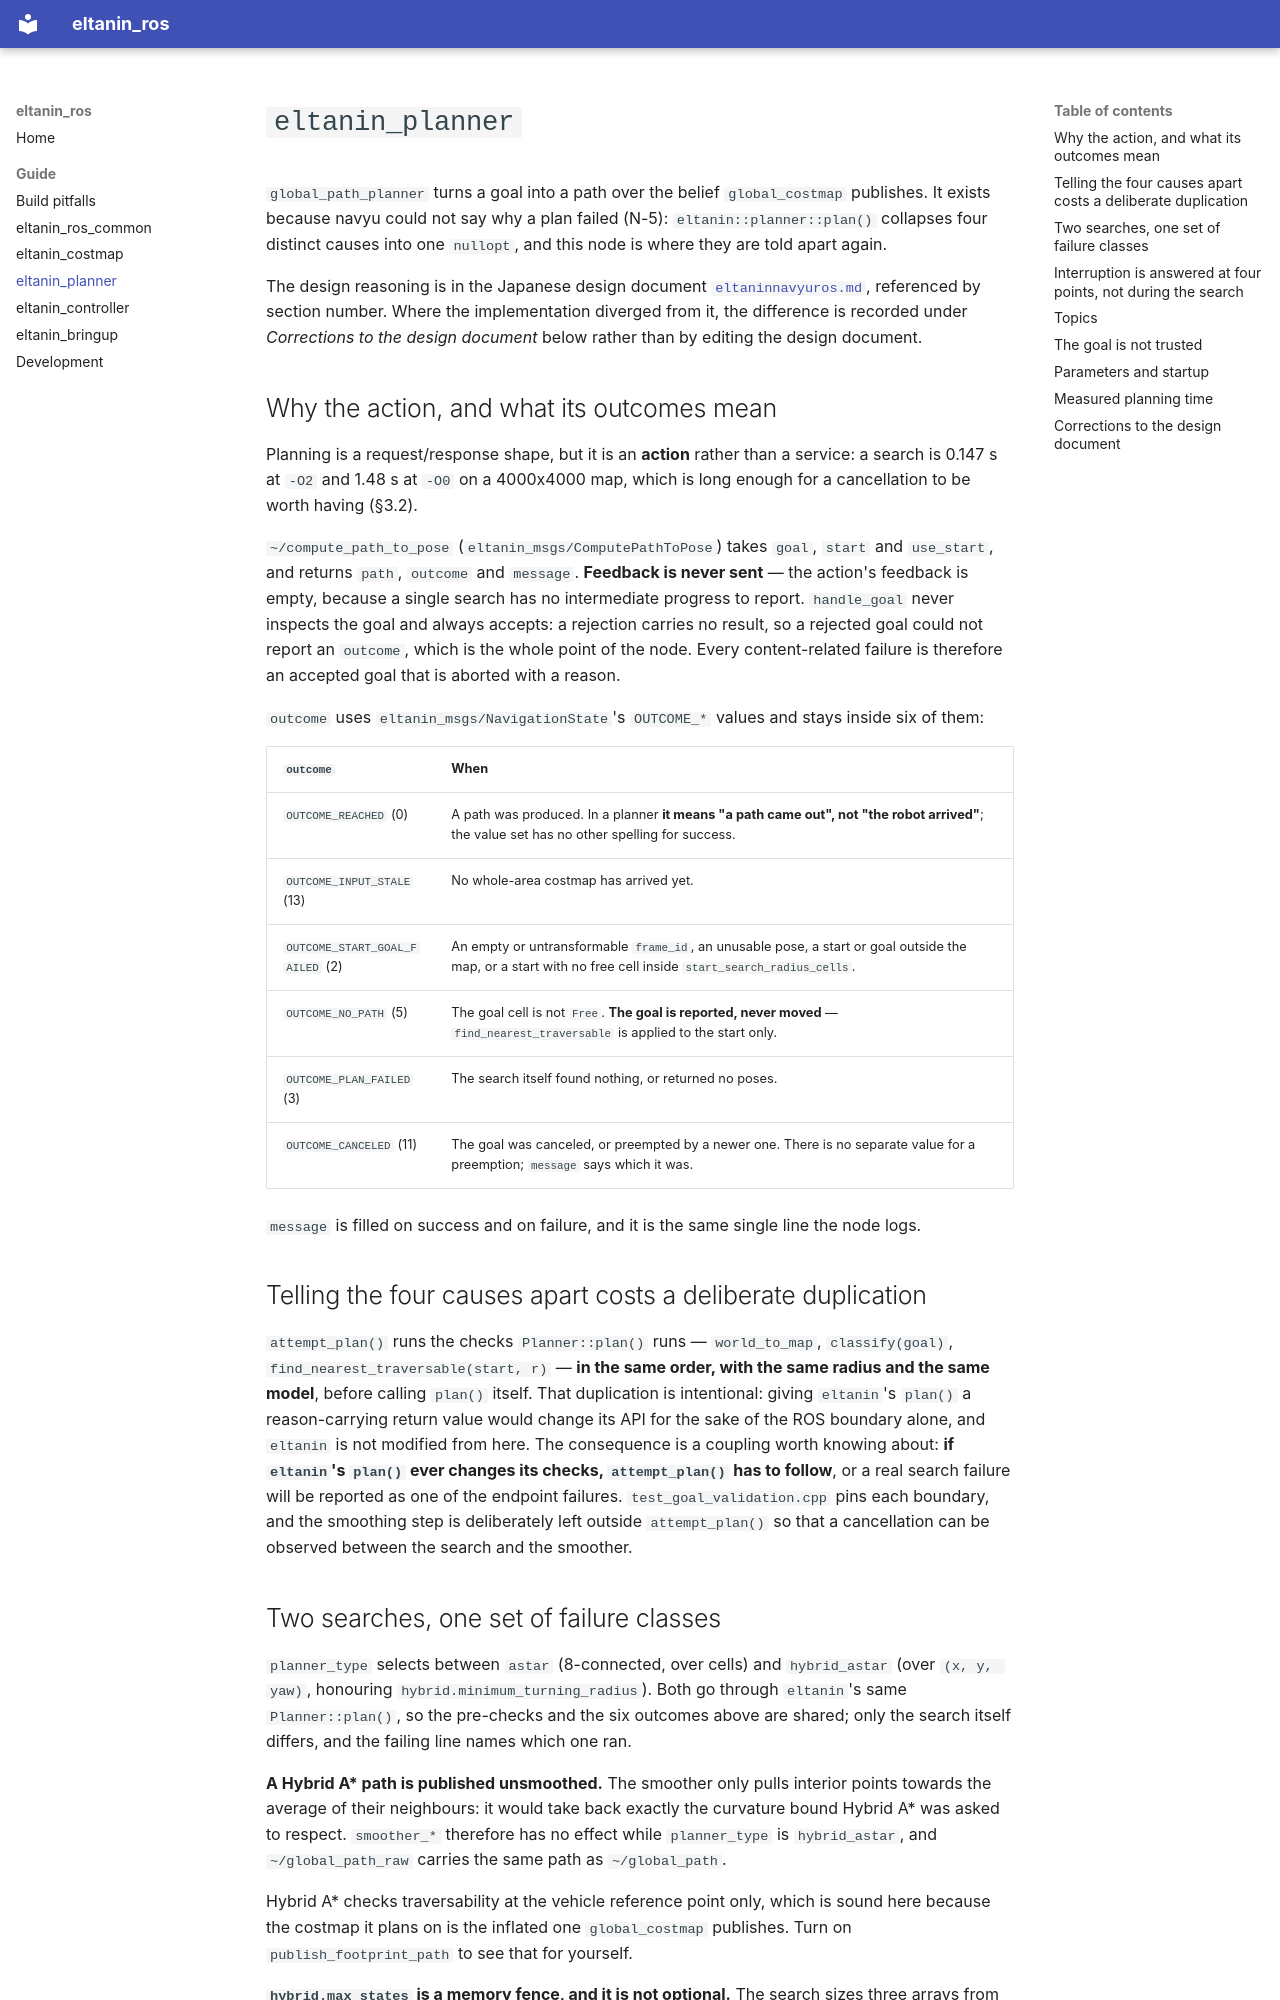

repository: RyuYamamoto/eltanin_ros · page: planner/index.html · generator: mkdocs

# `eltanin_planner`

`global_path_planner` turns a goal into a path over the belief `global_costmap` publishes. It exists
because navyu could not say why a plan failed (N-5): `eltanin::planner::plan()` collapses four
distinct causes into one `nullopt`, and this node is where they are told apart again.

The design reasoning is in the Japanese design document
[`eltaninnavyuros.md`](https://github.com/RyuYamamoto/eltanin_ros/blob/main/docs/design/eltaninnavyuros.md),
referenced by section number. Where the implementation diverged from it, the difference is
recorded under *Corrections to the design document* below rather than by editing the design
document.

## Why the action, and what its outcomes mean

Planning is a request/response shape, but it is an **action** rather than a service: a search is
0.147 s at `-O2` and 1.48 s at `-O0` on a 4000x4000 map, which is long enough for a cancellation to
be worth having (§3.2).

`~/compute_path_to_pose` (`eltanin_msgs/ComputePathToPose`) takes `goal`, `start` and `use_start`,
and returns `path`, `outcome` and `message`. **Feedback is never sent** — the action's feedback is
empty, because a single search has no intermediate progress to report. `handle_goal` never inspects
the goal and always accepts: a rejection carries no result, so a rejected goal could not report an
`outcome`, which is the whole point of the node. Every content-related failure is therefore an
accepted goal that is aborted with a reason.

`outcome` uses `eltanin_msgs/NavigationState`'s `OUTCOME_*` values and stays inside six of them:

| `outcome` | When |
|---|---|
| `OUTCOME_REACHED` (0) | A path was produced. In a planner **it means "a path came out", not "the robot arrived"**; the value set has no other spelling for success. |
| `OUTCOME_INPUT_STALE` (13) | No whole-area costmap has arrived yet. |
| `OUTCOME_START_GOAL_FAILED` (2) | An empty or untransformable `frame_id`, an unusable pose, a start or goal outside the map, or a start with no free cell inside `start_search_radius_cells`. |
| `OUTCOME_NO_PATH` (5) | The goal cell is not `Free`. **The goal is reported, never moved** — `find_nearest_traversable` is applied to the start only. |
| `OUTCOME_PLAN_FAILED` (3) | The search itself found nothing, or returned no poses. |
| `OUTCOME_CANCELED` (11) | The goal was canceled, or preempted by a newer one. There is no separate value for a preemption; `message` says which it was. |

`message` is filled on success and on failure, and it is the same single line the node logs.

## Telling the four causes apart costs a deliberate duplication

`attempt_plan()` runs the checks `Planner::plan()` runs — `world_to_map`, `classify(goal)`,
`find_nearest_traversable(start, r)` — **in the same order, with the same radius and the same model**,
before calling `plan()` itself. That duplication is intentional: giving `eltanin`'s `plan()` a
reason-carrying return value would change its API for the sake of the ROS boundary alone, and
`eltanin` is not modified from here. The consequence is a coupling worth knowing about: **if
`eltanin`'s `plan()` ever changes its checks, `attempt_plan()` has to follow**, or a real search
failure will be reported as one of the endpoint failures. `test_goal_validation.cpp` pins each
boundary, and the smoothing step is deliberately left outside `attempt_plan()` so that a
cancellation can be observed between the search and the smoother.
